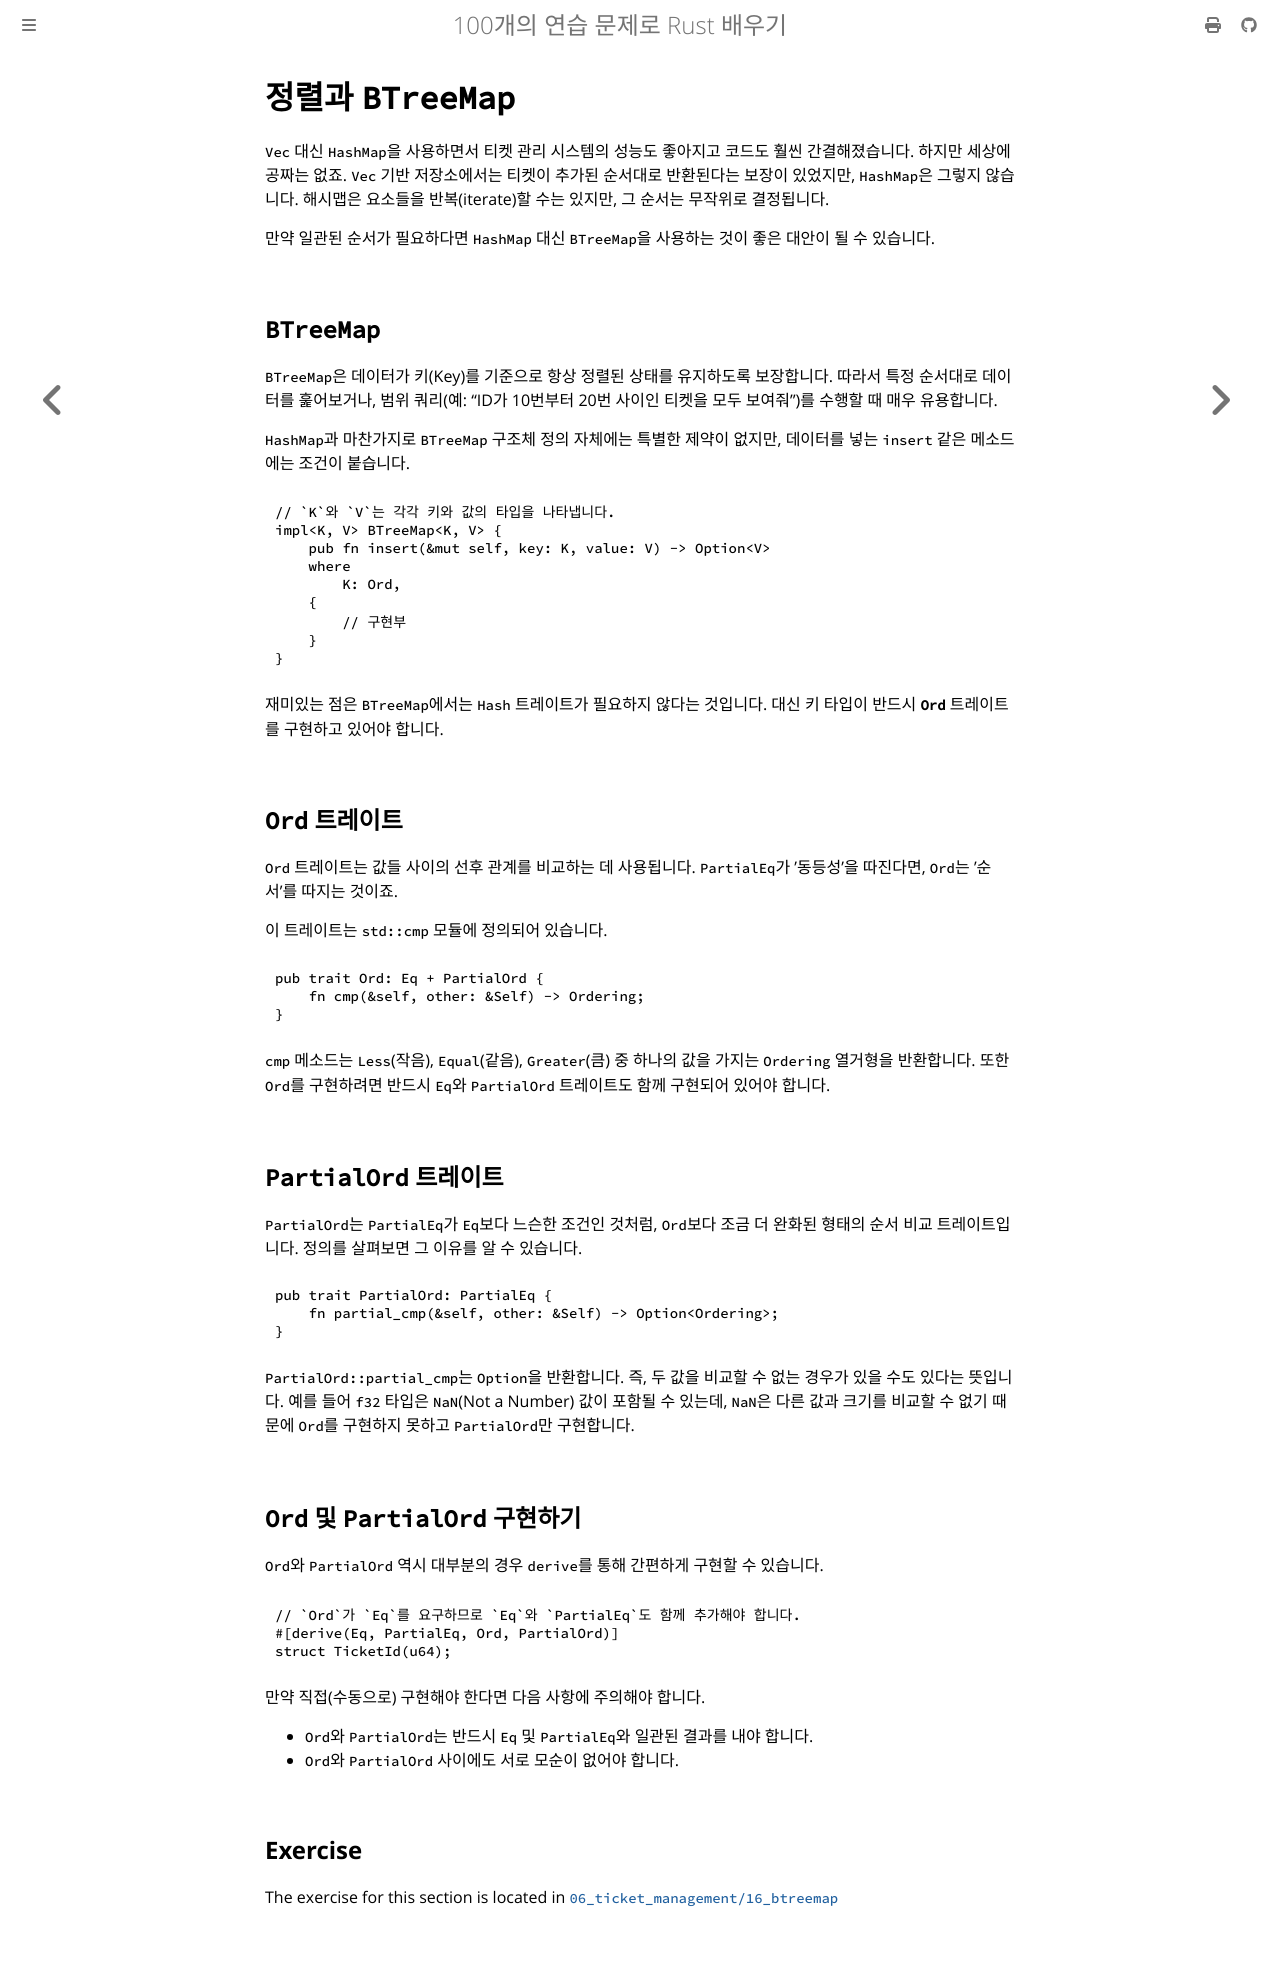

repository: partrita/100-exercises-to-learn-rust · page: 06_ticket_management/16_btreemap.html · generator: mdbook

# 정렬과 `BTreeMap`

`Vec` 대신 `HashMap`을 사용하면서 티켓 관리 시스템의 성능도 좋아지고 코드도 훨씬 간결해졌습니다. 하지만 세상에 공짜는 없죠. `Vec` 기반 저장소에서는 티켓이 추가된 순서대로 반환된다는 보장이 있었지만, `HashMap`은 그렇지 않습니다. 해시맵은 요소들을 반복(iterate)할 수는 있지만, 그 순서는 무작위로 결정됩니다.

만약 일관된 순서가 필요하다면 `HashMap` 대신 `BTreeMap`을 사용하는 것이 좋은 대안이 될 수 있습니다.

## `BTreeMap`

`BTreeMap`은 데이터가 키(Key)를 기준으로 항상 정렬된 상태를 유지하도록 보장합니다. 따라서 특정 순서대로 데이터를 훑어보거나, 범위 쿼리(예: "ID가 10번부터 20번 사이인 티켓을 모두 보여줘")를 수행할 때 매우 유용합니다.

`HashMap`과 마찬가지로 `BTreeMap` 구조체 정의 자체에는 특별한 제약이 없지만, 데이터를 넣는 `insert` 같은 메소드에는 조건이 붙습니다.

```rust
// `K`와 `V`는 각각 키와 값의 타입을 나타냅니다.
impl<K, V> BTreeMap<K, V> {
    pub fn insert(&mut self, key: K, value: V) -> Option<V>
    where
        K: Ord,
    {
        // 구현부
    }
}
```

재미있는 점은 `BTreeMap`에서는 `Hash` 트레이트가 필요하지 않다는 것입니다. 대신 키 타입이 반드시 **`Ord`** 트레이트를 구현하고 있어야 합니다.

## `Ord` 트레이트

`Ord` 트레이트는 값들 사이의 선후 관계를 비교하는 데 사용됩니다. `PartialEq`가 '동등성'을 따진다면, `Ord`는 '순서'를 따지는 것이죠.

이 트레이트는 `std::cmp` 모듈에 정의되어 있습니다.

```rust
pub trait Ord: Eq + PartialOrd {
    fn cmp(&self, other: &Self) -> Ordering;
}
```

`cmp` 메소드는 `Less`(작음), `Equal`(같음), `Greater`(큼) 중 하나의 값을 가지는 `Ordering` 열거형을 반환합니다. 또한 `Ord`를 구현하려면 반드시 `Eq`와 `PartialOrd` 트레이트도 함께 구현되어 있어야 합니다.

## `PartialOrd` 트레이트

`PartialOrd`는 `PartialEq`가 `Eq`보다 느슨한 조건인 것처럼, `Ord`보다 조금 더 완화된 형태의 순서 비교 트레이트입니다. 정의를 살펴보면 그 이유를 알 수 있습니다.

```rust
pub trait PartialOrd: PartialEq {
    fn partial_cmp(&self, other: &Self) -> Option<Ordering>;
}
```

`PartialOrd::partial_cmp`는 `Option`을 반환합니다. 즉, 두 값을 비교할 수 없는 경우가 있을 수도 있다는 뜻입니다. 예를 들어 `f32` 타입은 `NaN`(Not a Number) 값이 포함될 수 있는데, `NaN`은 다른 값과 크기를 비교할 수 없기 때문에 `Ord`를 구현하지 못하고 `PartialOrd`만 구현합니다.

## `Ord` 및 `PartialOrd` 구현하기

`Ord`와 `PartialOrd` 역시 대부분의 경우 `derive`를 통해 간편하게 구현할 수 있습니다.

```rust
// `Ord`가 `Eq`를 요구하므로 `Eq`와 `PartialEq`도 함께 추가해야 합니다.
#[derive(Eq, PartialEq, Ord, PartialOrd)]
struct TicketId(u64);
```

만약 직접(수동으로) 구현해야 한다면 다음 사항에 주의해야 합니다.

- `Ord`와 `PartialOrd`는 반드시 `Eq` 및 `PartialEq`와 일관된 결과를 내야 합니다.
- `Ord`와 `PartialOrd` 사이에도 서로 모순이 없어야 합니다.
